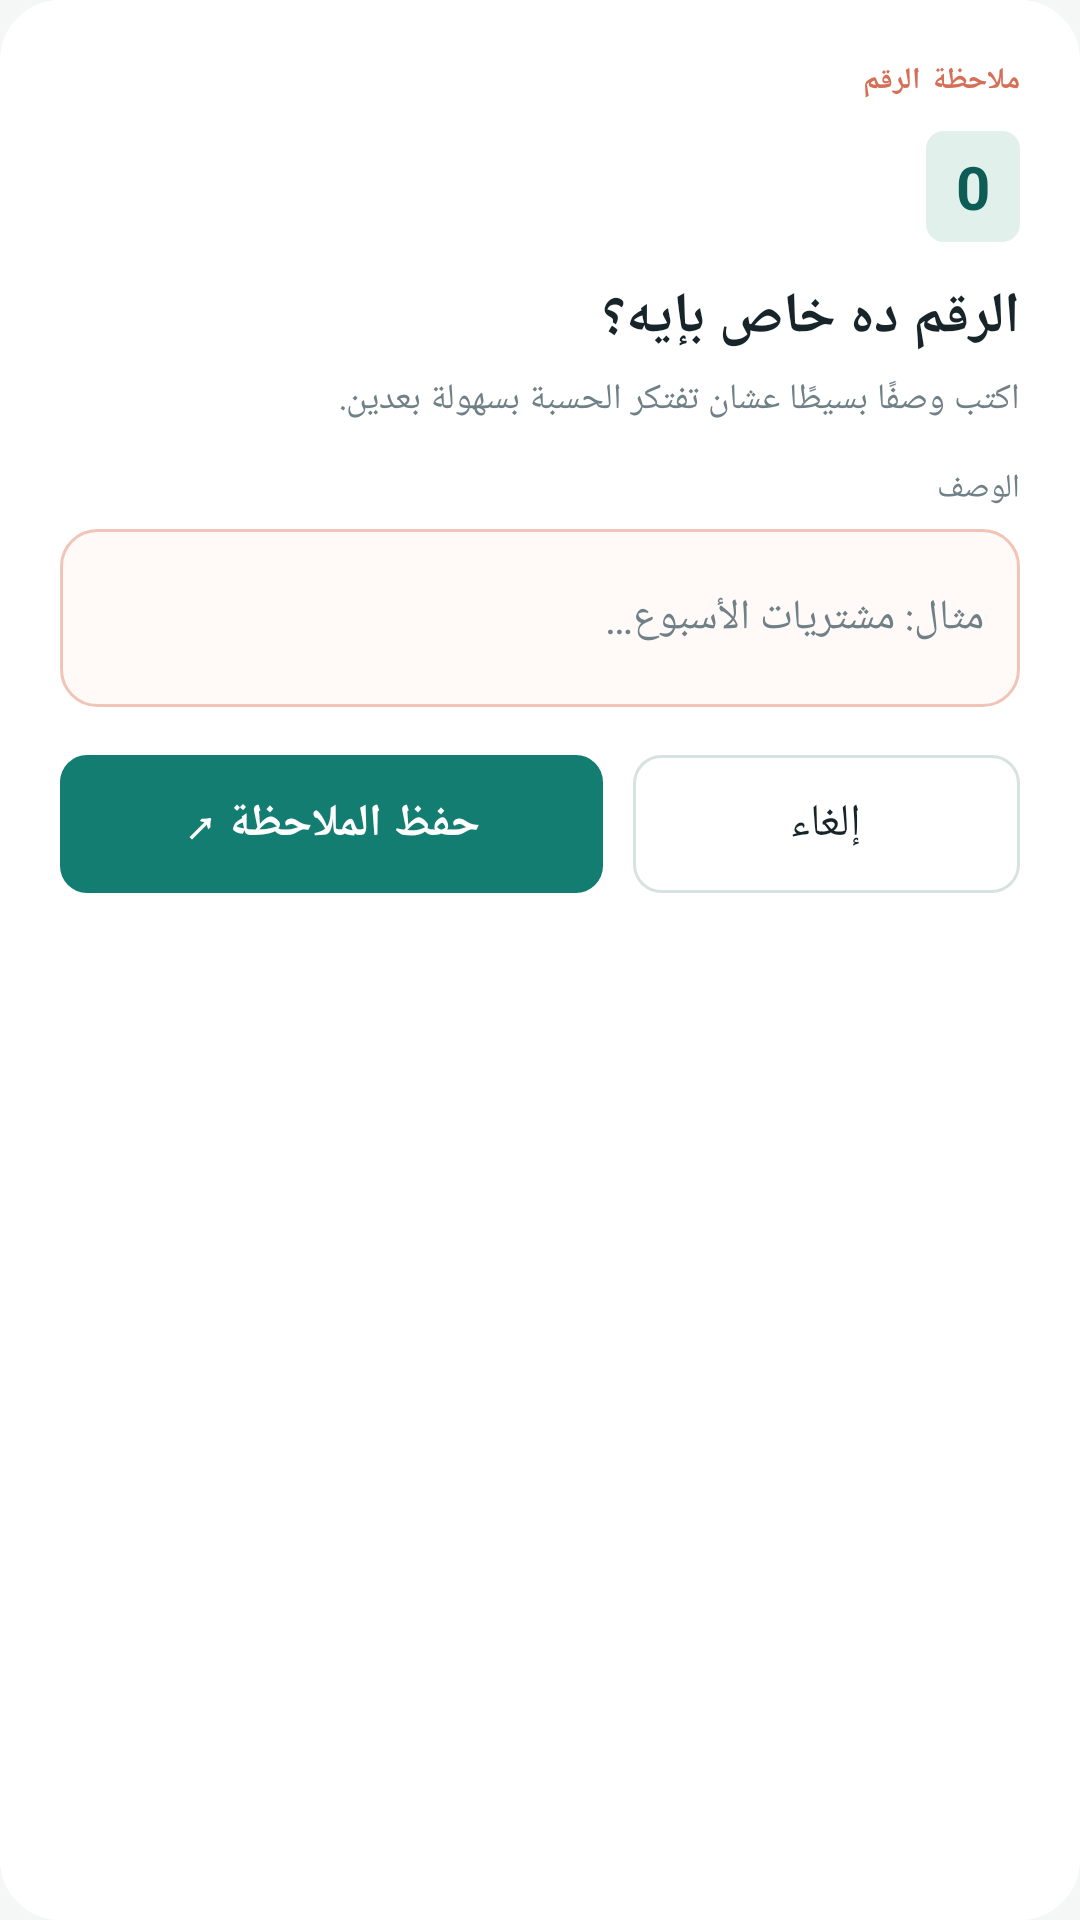

The Android layout XML behind this screen, and the referenced resources:
<!-- AndroidManifest.xml: application theme Theme.Hesba -->
<!-- res/layout/dialog_note.xml -->
<?xml version="1.0" encoding="utf-8"?>
<LinearLayout xmlns:android="http://schemas.android.com/apk/res/android"
    android:layout_width="match_parent"
    android:layout_height="wrap_content"
    android:background="@drawable/bg_modal"
    android:layoutDirection="rtl"
    android:orientation="vertical"
    android:padding="20dp">

    <TextView
        android:layout_width="wrap_content"
        android:layout_height="wrap_content"
        android:letterSpacing="0.15"
        android:text="@string/modal_eyebrow"
        android:textColor="@color/coral"
        android:textSize="10sp"
        android:textStyle="bold" />

    <TextView
        android:id="@+id/modalNumber"
        android:layout_width="wrap_content"
        android:layout_height="wrap_content"
        android:layout_marginTop="10dp"
        android:background="@drawable/bg_chip"
        android:paddingStart="10dp"
        android:paddingEnd="10dp"
        android:paddingTop="5dp"
        android:paddingBottom="5dp"
        android:text="0"
        android:textColor="@color/forest_deep"
        android:textSize="20sp"
        android:textStyle="bold" />

    <TextView
        android:layout_width="match_parent"
        android:layout_height="wrap_content"
        android:layout_marginTop="12dp"
        android:text="@string/modal_title"
        android:textColor="@color/ink"
        android:textSize="19sp"
        android:textStyle="bold" />

    <TextView
        style="@style/MutedText"
        android:layout_marginTop="6dp"
        android:text="@string/modal_copy" />

    <TextView
        android:layout_width="wrap_content"
        android:layout_height="wrap_content"
        android:layout_marginTop="14dp"
        android:text="@string/modal_field_label"
        android:textColor="@color/muted"
        android:textSize="11sp" />

    <EditText
        android:id="@+id/modalNoteInput"
        android:layout_width="match_parent"
        android:layout_height="wrap_content"
        android:layout_marginTop="6dp"
        android:background="@drawable/bg_note_field"
        android:hint="@string/modal_hint"
        android:inputType="textMultiLine|textCapSentences"
        android:maxLines="4"
        android:minLines="2"
        android:padding="12dp"
        android:textColor="@color/ink"
        android:textColorHint="@color/muted"
        android:textSize="14sp" />

    <LinearLayout style="@style/Row" android:layout_marginTop="16dp">

        <Button
            android:id="@+id/modalCancel"
            style="@style/ModalAction"
            android:layout_width="0dp"
            android:layout_height="46dp"
            android:layout_weight="1"
            android:background="@drawable/bg_button_secondary"
            android:text="@string/cancel"
            android:textColor="@color/ink" />

        <Button
            android:id="@+id/modalSave"
            style="@style/ModalAction"
            android:layout_width="0dp"
            android:layout_height="46dp"
            android:layout_marginStart="10dp"
            android:layout_weight="1.4"
            android:background="@drawable/bg_button_primary"
            android:text="@string/save_note"
            android:textColor="@color/white"
            android:textStyle="bold" />
    </LinearLayout>
</LinearLayout>
<!-- resources referenced by this layout -->
<resources>
  <color name="coral">#D66F58</color>
  <color name="forest_deep">#0D5C55</color>
  <color name="ink">#17252A</color>
  <color name="muted">#708087</color>
  <color name="white">#FFFFFF</color>
  <!-- drawable bg_button_primary (drawable) -->
  <?xml version="1.0" encoding="utf-8"?>
  <ripple xmlns:android="http://schemas.android.com/apk/res/android" android:color="@color/ripple">
      <item>
          <shape android:shape="rectangle">
              <solid android:color="@color/forest" />
              <corners android:radius="9dp" />
          </shape>
      </item>
  </ripple>
  <!-- drawable bg_button_secondary (drawable) -->
  <?xml version="1.0" encoding="utf-8"?>
  <ripple xmlns:android="http://schemas.android.com/apk/res/android" android:color="@color/ripple">
      <item>
          <shape android:shape="rectangle">
              <solid android:color="@color/card" />
              <corners android:radius="9dp" />
              <stroke android:width="1dp" android:color="@color/line" />
          </shape>
      </item>
  </ripple>
  <!-- drawable bg_chip (drawable) -->
  <?xml version="1.0" encoding="utf-8"?>
  <ripple xmlns:android="http://schemas.android.com/apk/res/android" android:color="@color/ripple">
      <item>
          <shape android:shape="rectangle">
              <solid android:color="@color/draft_number_bg" />
              <corners android:radius="6dp" />
          </shape>
      </item>
  </ripple>
  <!-- drawable bg_modal (drawable) -->
  <?xml version="1.0" encoding="utf-8"?>
  <shape xmlns:android="http://schemas.android.com/apk/res/android" android:shape="rectangle">
      <solid android:color="@color/card" />
      <corners android:radius="20dp" />
  </shape>
  <!-- drawable bg_note_field (drawable) -->
  <?xml version="1.0" encoding="utf-8"?>
  <shape xmlns:android="http://schemas.android.com/apk/res/android" android:shape="rectangle">
      <solid android:color="@color/note_field_bg" />
      <corners android:radius="12dp" />
      <stroke android:width="1dp" android:color="@color/note_field_line" />
  </shape>
  <string name="cancel">إلغاء</string>
  <string name="modal_copy">اكتب وصفًا بسيطًا عشان تفتكر الحسبة بسهولة بعدين.</string>
  <string name="modal_eyebrow">ملاحظة الرقم</string>
  <string name="modal_field_label">الوصف</string>
  <string name="modal_hint">مثال: مشتريات الأسبوع…</string>
  <string name="modal_title">الرقم ده خاص بإيه؟</string>
  <string name="save_note">حفظ الملاحظة ↗</string>
  <style name="ModalAction" parent="@android:style/Widget.Material.Button">
          <item name="android:textAllCaps">false</item>
          <item name="android:minWidth">0dp</item>
          <item name="android:minHeight">0dp</item>
          <item name="android:insetTop">0dp</item>
          <item name="android:insetBottom">0dp</item>
          <item name="android:textSize">15sp</item>
          <item name="android:stateListAnimator">@null</item>
      </style>
  <style name="MutedText">
          <item name="android:layout_width">match_parent</item>
          <item name="android:layout_height">wrap_content</item>
          <item name="android:textColor">@color/muted</item>
          <item name="android:textSize">12sp</item>
          <item name="android:lineSpacingExtra">4dp</item>
      </style>
  <style name="Row">
          <item name="android:layout_width">match_parent</item>
          <item name="android:layout_height">wrap_content</item>
          <item name="android:orientation">horizontal</item>
      </style>
  <color name="ripple">#33147D72</color>
  <color name="forest">#147D72</color>
  <color name="card">#FFFFFF</color>
  <color name="line">#D8E3E1</color>
  <color name="draft_number_bg">#E2F0EC</color>
  <color name="note_field_bg">#FFFAF8</color>
  <color name="note_field_line">#F0C4B7</color>
  <color name="paper">#F4F7F6</color>
</resources>
